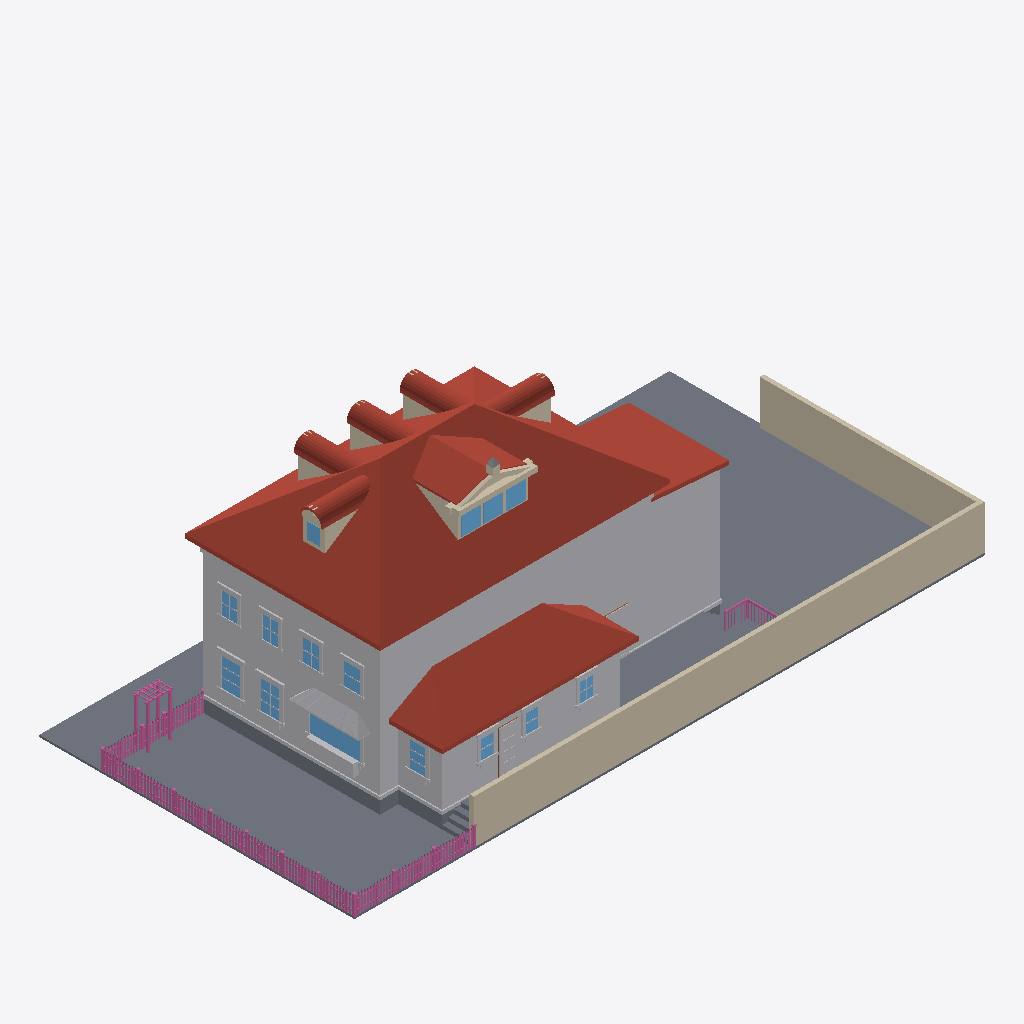
Isometric view of an IFC building model (IFC-SPF (STEP), schema IFC4, length unit metre), seen from the south-west, elements coloured by IFC class: 166 railings (pink), 82 other elements (light grey), 55 roofs (red-brown), 27 walls (beige), 15 windows (light blue), 13 slabs (grey), 1 door (brown).
Extent 30.6 m × 15.3 m × 11.3 m (x, y, z). Elements (876): 335 IfcBuildingElementProxy, 230 IfcRailing, 128 IfcWindow, 83 IfcWall, 75 IfcRoof, 21 IfcSlab, 4 IfcDoor.

HEADER;
FILE_DESCRIPTION(('ViewDefinition[DesignTransferView]'),'2;1');
FILE_NAME('/dev/null','2026-06-27T22:59:19+00:00',(''),(''),'IfcOpenShell 0.8.5','IfcOpenShell 0.8.5','Nobody');
FILE_SCHEMA(('IFC4'));
ENDSEC;
DATA;
#1=IFCPROJECT('3a9MsuNXv6JgEl$VfusuhF',$,'Eureka Residence',$,$,$,$,(#10),#5);
#12=IFCSITE('1iex3E_79EZx28Nf_fqcKJ',$,'Site',$,$,$,$,$,$,$,$,$,$,$);
#13=IFCBUILDING('0AvrbVxq9CLQak6VMASw3c',$,'Eureka House',$,$,$,$,$,$,$,$,$);
#14=IFCBUILDINGSTOREY('3QHSEqkpv4AQh7fV68Usj2',$,'Site',$,$,$,$,$,$,$);
#18=IFCSLAB('2QZv8lB_v8VP7KaCBljnzj',$,'Lot',$,$,#42,#31,$,.BASESLAB.);
#2028=IFCROOF('1eq2kUQlLEQh2Ne94G$vLV',$,'Roof - primary',$,$,#2039,#2029,$,.HIP_ROOF.);
#67=IFCBUILDINGELEMENTPROXY('0OZbifaMj1seeLvMfLjPwk',$,'Massing - primary',$,$,#90,#80,$,$);
#23094=IFCWALL('2zIL2eZDfEd81zGjtIBcjb',$,'Lot wall - south',$,$,#23117,#23107,$,$);
#7476=IFCROOF('07bYLgqYP8qxqUyfj098EI',$,'Roof - scullery',$,$,#7487,#7477,$,.SHED_ROOF.);
#23118=IFCWALL('0k7zG5pOLE_BINdgbuEpmb',$,'Lot wall - east',$,$,#23138,#23128,$,$);
#7275=IFCBUILDINGELEMENTPROXY('3zN48APZX778POh$1b4yUc',$,'Massing - extension',$,$,#7286,#7276,$,$);
#7412=IFCBUILDINGELEMENTPROXY('3w5bQfHdzBrADUrUx0F$0I',$,'Massing - scullery',$,$,#7423,#7413,$,$);
#7317=IFCROOF('2a91QlGXLAnfmGs_vyv7Jw',$,'Roof - extension',$,$,#7328,#7318,$,.SHED_ROOF.);
#4865=IFCROOF('2b48$plz93sOn0TElEE8jN',$,'Shed dormer roof W',$,$,#4876,#4866,$,$);
#22356=IFCSLAB('3VX4JGMXD1lBdWMHIHx$ev',$,'Deck',$,$,#22376,#22366,$,$);
#43=IFCSLAB('2rMPjkDGT4QgzHLXlj_68Q',$,'Crawlspace - primary',$,$,#66,#56,$,.BASESLAB.);
#22332=IFCSLAB('3lUQ0LWGj4U8x31UIvV_jt',$,'Deck',$,$,#22355,#22345,$,$);
#115=IFCBUILDINGELEMENTPROXY('2MIYfFnnH1whNQfzbpIOG1',$,'Belt course - primary',$,$,#135,#125,$,$);
#22023=IFCBUILDINGELEMENTPROXY('3vQxd4i15D4BLMAEp4mV08',$,'Kitchen awning',$,$,#22034,#22024,$,$);
#4907=IFCROOF('2j0TCAosPFm8m2OTwYyUhg',$,'Shed dormer roof E',$,$,#4918,#4908,$,$);
#7203=IFCBUILDINGELEMENTPROXY('0vwct6rnn6uOfjVfXhl7mQ',$,'Water table - primary',$,$,#7223,#7213,$,$);
#10002=IFCWINDOW('3gBc3JgDj3tAfs5EXlMLT6',$,'Window - Kitchen W (picture)',$,$,#10022,#10012,$,$,$,$,$,$);
#4956=IFCWALL('36jcKdXCjDDReMfckpIHD0',$,'Pediment cornice',$,$,#4976,#4966,$,$);
#7350=IFCSLAB('2EIvoOWxzEPRwx_2$zbJlz',$,'Crawlspace - scullery',$,$,#7370,#7360,$,.BASESLAB.);
#22287=IFCBUILDINGELEMENTPROXY('06aFyZeV9ED8gN7LrO_0V2',$,'Kitchen planter box',$,$,#22307,#22297,$,$);
#4786=IFCWALL('0Y4hG8f89378J6O9E11NLx',$,'Shed dormer cheek W',$,$,#4797,#4787,$,$);
#10821=IFCWINDOW('0L03X4tLXDg823JDFJ2S5A',$,'Window - Dining W2',$,$,#10841,#10831,$,$,$,$,$,$);
#10611=IFCWINDOW('0yvBb3lJz49vs9$5ZnXq40',$,'Window - Dining W1',$,$,#10631,#10621,$,$,$,$,$,$);
#13686=IFCBUILDINGELEMENTPROXY('1z9FZJ2UX6hAZYRm6O_Xu7',$,'Back Door part',$,$,#13706,#13696,$,$);
#22308=IFCBUILDINGELEMENTPROXY('2Wryg7UoPFBfjZ1RVOOQwm',$,'Kitchen planter greenery',$,$,#22331,#22321,$,$);
#5265=IFCWINDOW('0SV0ZPn_9EPB$MqkJEEu6D',$,'Shed dormer window 1',$,$,#5285,#5275,$,$,$,$,$,$);
#5307=IFCWINDOW('2at_XGLin4CxoBDEQ6X_q5',$,'Shed dormer window 2',$,$,#5327,#5317,$,$,$,$,$,$);
#5349=IFCWINDOW('3Vd4U6aDnBqx9or8ayOH3e',$,'Shed dormer window 3',$,$,#5369,#5359,$,$,$,$,$,$);
#2173=IFCWALL('00wa99zGnAKhGESsv4XoKP',$,'Dormer 1 cheek W',$,$,#2184,#2174,$,$);
#13371=IFCWINDOW('0Gjpcf2LLD5B5GJIhsjtjM',$,'Window - Scullery E',$,$,#13391,#13381,$,$,$,$,$,$);
#25135=IFCRAILING('0$MU9j8HT1gwLUaak_TTDC',$,'Fence rail',$,$,#25155,#25145,$,$);
#14631=IFCWINDOW('0jcQ6mqAr5GfLRR0UbdWZh',$,'Upper - West 1',$,$,#14651,#14641,$,$,$,$,$,$);
#25156=IFCRAILING('1_3UrQ5919WB$R3iYn7HMQ',$,'Fence rail',$,$,#25176,#25166,$,$);
#5521=IFCWALL('3pZqctjMv4uOuHFAx0wP72',$,'Hip dormer east cheek S',$,$,#5532,#5522,$,$);
#3985=IFCWALL('3g7L0g$Wn2i9xmzqMuYPGj',$,'Dormer 3 cheek W',$,$,#3996,#3986,$,$);
#3079=IFCWALL('0t5lKr5D91iggXFW7HOZq8',$,'Dormer 2 cheek W',$,$,#3090,#3080,$,$);
#14799=IFCWINDOW('021qIRuGjEExqJS$8tLR0K',$,'Upper - West 2',$,$,#14819,#14809,$,$,$,$,$,$);
#6427=IFCWALL('1Kmehl47HDqw$WbK1o_9KN',$,'Hip dormer west cheek S',$,$,#6438,#6428,$,$);
#7488=IFCBUILDINGELEMENTPROXY('2kEnN_joT5LhnF3bx4zg2x',$,'Water table - scullery',$,$,#7508,#7498,$,$);
#5007=IFCWALL('2S4ihw3J533P$K6ILr5S_8',$,'Pediment rake',$,$,#5018,#5008,$,$);
#14967=IFCWINDOW('1uMn6NenPCTwdzV_0fEhuJ',$,'Upper - West 3',$,$,#14987,#14977,$,$,$,$,$,$);
#15135=IFCWINDOW('0a7j0JvOX48Ois1N7xrnUx',$,'Upper - West 4',$,$,#15155,#15145,$,$,$,$,$,$);
#6381=IFCWINDOW('0q_kGj1Jv8kQS$FLQMfAHZ',$,'Hip dormer west window',$,$,#6401,#6391,$,$,$,$,$,$);
#13182=IFCWINDOW('05MCZWP1rCdulvyhJH92P6',$,'Window - Scullery S3',$,$,#13202,#13192,$,$,$,$,$,$);
#12804=IFCWINDOW('0Wp4clsrDDs8AscQGp4aUn',$,'Window - Scullery S1',$,$,#12824,#12814,$,$,$,$,$,$);
#12993=IFCWINDOW('2lwY6bwcj8jemn2ABEp_Dt',$,'Window - Scullery S2',$,$,#13013,#13003,$,$,$,$,$,$);
#7329=IFCBUILDINGELEMENTPROXY('1qh_FpJ5P0W8HPtPxZ_PCy',$,'Water table - extension',$,$,#7349,#7339,$,$);
#5049=IFCWALL('2gFBp85WrFIAO0jDsJHq8A',$,'Pediment rake',$,$,#5060,#5050,$,$);
#6603=IFCROOF('0TNo1Zge1EpAk3UNPwrF2v',$,'Hip dormer west barrel 0',$,$,#6614,#6604,$,$);
#5697=IFCROOF('3YMiRbbw52WRZHmkE4mwQ6',$,'Hip dormer east barrel 0',$,$,#5708,#5698,$,$);
#3255=IFCROOF('33pC9hJqjDyOAwyjseejJ$',$,'Dormer 2 barrel 0',$,$,#3266,#3256,$,$);
#4161=IFCROOF('0xxz4m0LX2dOC0SiaKPvfQ',$,'Dormer 3 barrel 0',$,$,#4172,#4162,$,$);
#2349=IFCROOF('3oC$2X3mfFAB5lVb34pW0O',$,'Dormer 1 barrel 0',$,$,#2360,#2350,$,$);
#6771=IFCROOF('2Mh49n8lT5QxofF7r1xGwn',$,'Hip dormer west barrel 4',$,$,#6782,#6772,$,$);
#2517=IFCROOF('1QwgnBK0DDkOTp2oK7O6w$',$,'Dormer 1 barrel 4',$,$,#2528,#2518,$,$);
#4329=IFCROOF('3GFA4h3BfBpg4Kua9NfR0L',$,'Dormer 3 barrel 4',$,$,#4340,#4330,$,$);
#6729=IFCROOF('2nS0uzvm19qwnXMnG0JC2X',$,'Hip dormer west barrel 3',$,$,#6740,#6730,$,$);
#5865=IFCROOF('1PpC6isgj0pe74d2zMJP_U',$,'Hip dormer east barrel 4',$,$,#5876,#5866,$,$);
#3423=IFCROOF('2aO4bB4f18Gutg5Ud2P4e1',$,'Dormer 2 barrel 4',$,$,#3434,#3424,$,$);
#22461=IFCSLAB('3x9cHM$vHCuuE8B5ouB2IH',$,'Deck step W1',$,$,#22481,#22471,$,$);
#9957=IFCBUILDINGELEMENTPROXY('3btTQiI7r2xfnyZ3I9xtXR',$,'Family -) Patio part',$,$,#9980,#9970,$,$);
#2475=IFCROOF('1_DnWTC3DEYffSijDLjZF$',$,'Dormer 1 barrel 3',$,$,#2486,#2476,$,$);
#5823=IFCROOF('0Lyys__8918vycQaTW5USZ',$,'Hip dormer east barrel 3',$,$,#5834,#5824,$,$);
#22419=IFCSLAB('2JnKdt2ZDE59et129Fh4cx',$,'Deck step W0',$,$,#22439,#22429,$,$);
#3381=IFCROOF('1iIrhcgrT6dQpy2xeJuNMB',$,'Dormer 2 barrel 3',$,$,#3392,#3382,$,$);
#4287=IFCROOF('3ZDhmwWeT9fuvAQ$_rjN0j',$,'Dormer 3 barrel 3',$,$,#4298,#4288,$,$);
#6813=IFCROOF('2agX$bdnn4HRAIFmxxIOCh',$,'Hip dormer west barrel 5',$,$,#6824,#6814,$,$);
#3465=IFCROOF('1LC_ZNpmf7i8MdTANh9gm1',$,'Dormer 2 barrel 5',$,$,#3476,#3466,$,$);
#5907=IFCROOF('0CToG0bnH0c8v$JZGKrWVB',$,'Hip dormer east barrel 5',$,$,#5918,#5908,$,$);
#2559=IFCROOF('3dWcLk8sXCjfAVLh8WPFah',$,'Dormer 1 barrel 5',$,$,#2570,#2560,$,$);
#4371=IFCROOF('15AzGjVPT3_uRNuPjNCM7p',$,'Dormer 3 barrel 5',$,$,#4382,#4372,$,$);
#30653=IFCRAILING('2m7KP3kub8_wtobPDrjBPu',$,'Trellis post',$,$,#30673,#30663,$,$);
#30695=IFCRAILING('3c_ovQR8H0exe7reKSZtOI',$,'Trellis post',$,$,#30715,#30705,$,$);
#6687=IFCROOF('3NJJ5ovtPDsu4zqMVolpON',$,'Hip dormer west barrel 2',$,$,#6698,#6688,$,$);
#13623=IFCBUILDINGELEMENTPROXY('3HI2RauQr9LOHlHNKwb9J6',$,'Back Door part',$,$,#13643,#13633,$,$);
#5781=IFCROOF('3XPSLkgWb9_Og2hvgva$PF',$,'Hip dormer east barrel 2',$,$,#5792,#5782,$,$);
#2433=IFCROOF('3OLkrNfWD3tuxW5hhL2Wwx',$,'Dormer 1 barrel 2',$,$,#2444,#2434,$,$);
#3339=IFCROOF('1Ej5Au35n3DheMJk2O_JtI',$,'Dormer 2 barrel 2',$,$,#3350,#3340,$,$);
#6297=IFCWALL('1RIecdSuP3_haeLfI04T8c',$,'Hip dormer west jamb S',$,$,#6317,#6307,$,$);
#4245=IFCROOF('2HgK35jMvBvwfU1QFyk3ud',$,'Dormer 3 barrel 2',$,$,#4256,#4246,$,$);
#23139=IFCRAILING('3DtVGoiL5DvvRAwTOeCg1v',$,'Fence rail',$,$,#23159,#23149,$,$);
#23160=IFCRAILING('3u8RJ1UOf3RxJKjtfehrze',$,'Fence rail',$,$,#23180,#23170,$,$);
#6855=IFCROOF('3yf3X66_15evvAQ41auCwi',$,'Hip dormer west barrel 6',$,$,#6866,#6856,$,$);
#2601=IFCROOF('3k_BQaqAT2Mv8Wi0uchK$W',$,'Dormer 1 barrel 6',$,$,#2612,#2602,$,$);
#3507=IFCROOF('06_eUBySn6D9omEKnORmqb',$,'Dormer 2 barrel 6',$,$,#3518,#3508,$,$);
#5949=IFCROOF('1y5X75lKz6MQqF84_tJXsZ',$,'Hip dormer east barrel 6',$,$,#5960,#5950,$,$);
#4413=IFCROOF('1K9y8f_QXFgO0vG3KF5_Dr',$,'Dormer 3 barrel 6',$,$,#4424,#4414,$,$);
#10632=IFCBUILDINGELEMENTPROXY('2d7yMCYczC9fjpyFnNNlzX',$,'Casing - Window - Dining W1',$,$,#10652,#10642,$,$);
#22524=IFCSLAB('252oNxyDH1RAIGD1ea44e0',$,'Deck step E3',$,$,#22544,#22534,$,$);
#4203=IFCROOF('22TY6qd1D2cw$r4KZ6cmaR',$,'Dormer 3 barrel 1',$,$,#4214,#4204,$,$);
#6645=IFCROOF('2cvOLeZv1AYue5oNTWUd6O',$,'Hip dormer west barrel 1',$,$,#6656,#6646,$,$);
#2391=IFCROOF('1KbXf0cF96EAI_6O1T7EYT',$,'Dormer 1 barrel 1',$,$,#2402,#2392,$,$);
#3297=IFCROOF('2FcQRtmczFOARR_pS1ikCH',$,'Dormer 2 barrel 1',$,$,#3308,#3298,$,$);
#5739=IFCROOF('2zL$5O7MPFbPhlSLP$hzqN',$,'Hip dormer east barrel 1',$,$,#5750,#5740,$,$);
#13392=IFCBUILDINGELEMENTPROXY('0Bw2NApQb8Ex1baptUx8be',$,'Casing - Window - Scullery E',$,$,#13412,#13402,$,$);
#10737=IFCBUILDINGELEMENTPROXY('0MM8UX$cv7QginiHh0fAZe',$,'Header - Window - Dining W1',$,$,#10757,#10747,$,$);
#30716=IFCRAILING('2zU$qkiBP4iumjWPeVb2Ql',$,'Trellis post',$,$,#30736,#30726,$,$);
#10947=IFCBUILDINGELEMENTPROXY('1ZhTlURd9EGRSUYspz5EbG',$,'Header - Window - Dining W2',$,$,#10967,#10957,$,$);
#22503=IFCSLAB('2_9bJ6t613zwtBPb$QG5zb',$,'Deck step W2',$,$,#22523,#22513,$,$);
#13602=IFCBUILDINGELEMENTPROXY('1t__u9bCT6eu8Hw0ggsY_D',$,'Back Door part',$,$,#13622,#13612,$,$);
#6897=IFCROOF('2bjyhbyx95Beeer6JJ$Q4l',$,'Hip dormer west barrel 7',$,$,#6908,#6898,$,$);
#3549=IFCROOF('0lklFKUvrDe8htbi$JV_kx',$,'Dormer 2 barrel 7',$,$,#3560,#3550,$,$);
#5991=IFCROOF('3q9ep$7PL4zfr$KdCww8sh',$,'Hip dormer east barrel 7',$,$,#6002,#5992,$,$);
#4455=IFCROOF('0S8gi$z9v6ChgFFzNZwKwb',$,'Dormer 3 barrel 7',$,$,#4466,#4456,$,$);
#2643=IFCROOF('3JmjoI8dbFjAcisouC2vlE',$,'Dormer 1 barrel 7',$,$,#2654,#2644,$,$);
#10863=IFCBUILDINGELEMENTPROXY('1BbCjttn1BEglSdLB1drkZ',$,'Casing - Window - Dining W2',$,$,#10883,#10873,$,$);
#10653=IFCBUILDINGELEMENTPROXY('1XoGbr3OHFbhJMmBX7GOSt',$,'Casing - Window - Dining W1',$,$,#10673,#10663,$,$);
#10842=IFCBUILDINGELEMENTPROXY('3hCteKx5fFlfH2uCO9rdzK',$,'Casing - Window - Dining W2',$,$,#10862,#10852,$,$);
#6561=IFCWALL('2W2HkwK7H92gP2NT_ccRPX',$,'Hip dormer west tympanum',$,$,#6572,#6562,$,$);
#5145=IFCWALL('2WkuI54wv3IvHVdJDrqjy5',$,'Pediment acroterion plinth',$,$,#5165,#5155,$,$);
#30674=IFCRAILING('1pWw$xaujEFftjndGOrHPp',$,'Trellis post',$,$,#30694,#30684,$,$);
#13035=IFCBUILDINGELEMENTPROXY('3YRQHRxA16fO4kizso2GxI',$,'Casing - Window - Scullery S2',$,$,#13055,#13045,$,$);
#14820=IFCBUILDINGELEMENTPROXY('2yXh9ZFnz3mfwZk1BdbjGy',$,'Casing - Upper - West 2',$,$,#14840,#14830,$,$);
#14988=IFCBUILDINGELEMENTPROXY('2R_V3exP9BTu_S8pJ9HbVv',$,'Casing - Upper - West 3',$,$,#15008,#14998,$,$);
#15156=IFCBUILDINGELEMENTPROXY('3SGJRm9qv77R$691SSyb3a',$,'Casing - Upper - West 4',$,$,#15176,#15166,$,$);
#10695=IFCBUILDINGELEMENTPROXY('1fgy_9XwPE8Bo_oFEjSY_A',$,'Sill - Window - Dining W1',$,$,#10715,#10705,$,$);
#10905=IFCBUILDINGELEMENTPROXY('0iFG60wtbFWQkqde8wXd79',$,'Sill - Window - Dining W2',$,$,#10925,#10915,$,$);
#14652=IFCBUILDINGELEMENTPROXY('0zvQQ7aCf7BhIsfPkJ_obe',$,'Casing - Upper - West 1',$,$,#14672,#14662,$,$);
#15009=IFCBUILDINGELEMENTPROXY('1eJ7HwJ6v7S8_db2mjPvtD',$,'Casing - Upper - West 3',$,$,#15029,#15019,$,$);
#15177=IFCBUILDINGELEMENTPROXY('30OHGY6r91Avt8wTcf6T5M',$,'Casing - Upper - West 4',$,$,#15197,#15187,$,$);
#13119=IFCBUILDINGELEMENTPROXY('059DxsHD5CAwqRkvxfZgmH',$,'Header - Window - Scullery S2',$,$,#13139,#13129,$,$);
#12930=IFCBUILDINGELEMENTPROXY('3EdECTJ$b2UhbhPvY5h4$m',$,'Header - Window - Scullery S1',$,$,#12950,#12940,$,$);
#13308=IFCBUILDINGELEMENTPROXY('2ve0$ETUPFR9VirKTxphTj',$,'Header - Window - Scullery S3',$,$,#13328,#13318,$,$);
#22566=IFCRAILING('25ukTslWP2nxLjBym2fWIi',$,'Deck rail E cap',$,$,#22589,#22579,$,$);
#9852=IFCBUILDINGELEMENTPROXY('2NzlLb99v8tw_2J1ypiAZV',$,'Family -) Patio part',$,$,#9872,#9862,$,$);
#6318=IFCWALL('0jW7Y9D8D0ov9r1FVPmyNc',$,'Hip dormer west jamb N',$,$,#6338,#6328,$,$);
#6939=IFCROOF('2JUWxzEpH1fQssBvd94cVT',$,'Hip dormer west barrel 8',$,$,#6950,#6940,$,$);
#10023=IFCBUILDINGELEMENTPROXY('39SM2IdHf2zOMrS8xMb6Hm',$,'Casing - Window - Kitchen W (picture)',$,$,#10043,#10033,$,$);
#13455=IFCBUILDINGELEMENTPROXY('3EwdhesNPD19d6Jt0hnVyK',$,'Sill - Window - Scullery E',$,$,#13475,#13465,$,$);
#4497=IFCROOF('2PTAhOMR14q8oBiEAKtxNX',$,'Dormer 3 barrel 8',$,$,#4508,#4498,$,$);
#5244=IFCWALL('0G_UpAfpb0vQyrIaAduZzo',$,'Shed dormer jamb 0',$,$,#5264,#5254,$,$);
#12846=IFCBUILDINGELEMENTPROXY('1fIINqxfLDi8065WiuxGC3',$,'Casing - Window - Scullery S1',$,$,#12866,#12856,$,$);
#2685=IFCROOF('3ZiFVFTZf7wfIJJ84jGUHR',$,'Dormer 1 barrel 8',$,$,#2696,#2686,$,$);
#3591=IFCROOF('3yc1rMHmXFxfP3ceChpGQ3',$,'Dormer 2 barrel 8',$,$,#3602,#3592,$,$);
#6033=IFCROOF('04yny3GTP1mwBrGVp6z7dz',$,'Hip dormer east barrel 8',$,$,#6044,#6034,$,$);
#13224=IFCBUILDINGELEMENTPROXY('3oFVKVPJv0bPlyIpqoPiNr',$,'Casing - Window - Scullery S3',$,$,#13244,#13234,$,$);
#13014=IFCBUILDINGELEMENTPROXY('0KETfgJ6b6yQxT8q1aF0SS',$,'Casing - Window - Scullery S2',$,$,#13034,#13024,$,$);
#13413=IFCBUILDINGELEMENTPROXY('2Fcb4ZbobDkw_1TJw0Ccem',$,'Casing - Window - Scullery E',$,$,#13433,#13423,$,$);
#14904=IFCBUILDINGELEMENTPROXY('0W1r5xxfrAbfl6HV9ScvXC',$,'Header - Upper - West 2',$,$,#14924,#14914,$,$);
#15240=IFCBUILDINGELEMENTPROXY('3SfI0zAsr8oAqbSFkyrdlt',$,'Header - Upper - West 4',$,$,#15260,#15250,$,$);
#10926=IFCBUILDINGELEMENTPROXY('38dxe8yy97U9l1_gsDqq1s',$,'Apron - Window - Dining W2',$,$,#10946,#10936,$,$);
#12888=IFCBUILDINGELEMENTPROXY('23FsO2Dvr7BxqnaTeq9mYe',$,'Sill - Window - Scullery S1',$,$,#12908,#12898,$,$);
#13203=IFCBUILDINGELEMENTPROXY('0Q90Y6XcHC9gcSLJ6NsunQ',$,'Casing - Window - Scullery S3',$,$,#13223,#13213,$,$);
#14736=IFCBUILDINGELEMENTPROXY('3AJnMGgqT2oOxeae4ihjC4',$,'Header - Upper - West 1',$,$,#14756,#14746,$,$);
#15072=IFCBUILDINGELEMENTPROXY('18PqTeOXP7CQOGeUm5iUgN',$,'Header - Upper - West 3',$,$,#15092,#15082,$,$);
#10716=IFCBUILDINGELEMENTPROXY('0fShE0Tlj3me_DM3n_XUHg',$,'Apron - Window - Dining W1',$,$,#10736,#10726,$,$);
#13266=IFCBUILDINGELEMENTPROXY('04M96hrbrB9xCNNvsdn8t9',$,'Sill - Window - Scullery S3',$,$,#13286,#13276,$,$);
#5190=IFCBUILDINGELEMENTPROXY('3ULcd4pwD4GfQoYxI_mbxC',$,'Pediment acroterion',$,$,#5201,#5191,$,$);
#13077=IFCBUILDINGELEMENTPROXY('0JL69NwV92BREsEYYBbG3z',$,'Sill - Window - Scullery S2',$,$,#13097,#13087,$,$);
#14673=IFCBUILDINGELEMENTPROXY('2KMGF$klTF7upn42phLer$',$,'Casing - Upper - West 1',$,$,#14693,#14683,$,$);
#25009=IFCRAILING('3R7demjKL7ABLmB7YdObCj',$,'Fence post',$,$,#25029,#25019,$,$);
#14841=IFCBUILDINGELEMENTPROXY('1Knd$Q8cvChgH_Zknw1ShC',$,'Casing - Upper - West 2',$,$,#14861,#14851,$,$);
#10044=IFCBUILDINGELEMENTPROXY('0eeVuri4H8EvAfUpVcbKvu',$,'Casing - Window - Kitchen W (picture)',$,$,#10064,#10054,$,$);
#10086=IFCBUILDINGELEMENTPROXY('10OQukL1T0kOOw_8V4303X',$,'Sill - Window - Kitchen W (picture)',$,$,#10106,#10096,$,$);
#9894=IFCBUILDINGELEMENTPROXY('0uj77BlVf5huzbhBuMR_D4',$,'Family -) Patio part',$,$,#9914,#9904,$,$);
#14715=IFCBUILDINGELEMENTPROXY('2pqIdob6n3ZB1YGlSVsyjC',$,'Sill - Upper - West 1',$,$,#14735,#14725,$,$);
#14883=IFCBUILDINGELEMENTPROXY('2P7RpGaXj5wx1z8FSaqHRl',$,'Sill - Upper - West 2',$,$,#14903,#14893,$,$);
#15219=IFCBUILDINGELEMENTPROXY('1p_JYC1uf26vBgLy$TRggm',$,'Sill - Upper - West 4',$,$,#15239,#15229,$,$);
#29189=IFCRAILING('2FrjpQwtP7eO$HmFsrsV_r',$,'Fence post',$,$,#29209,#29199,$,$);
#13476=IFCBUILDINGELEMENTPROXY('1UtFF3$Pj6yRy3IHHs1kPe',$,'Apron - Window - Scullery E',$,$,#13496,#13486,$,$);
#15051=IFCBUILDINGELEMENTPROXY('0O54Y5bPP5jfyZLzkS9gfp',$,'Sill - Upper - West 3',$,$,#15071,#15061,$,$);
#2949=IFCWALL('1w3vk_BgLFR814AQrbN0R1',$,'Dormer 2 jamb W',$,$,#2969,#2959,$,$);
#5202=IFCWALL('0O5Bx27bXDhQ5Z1Yd04nku',$,'Shed dormer sill',$,$,#5222,#5212,$,$);
#7224=IFCSLAB('02QqOr2Cz0F8MCkYQ6sCH_',$,'Crawlspace - extension',$,$,#7244,#7234,$,.BASESLAB.);
#22905=IFCRAILING('169qVLte14JRoellbg8z2k',$,'Deck rail S cap',$,$,#22925,#22915,$,$);
#22545=IFCSLAB('36x2veulHC$wpLfPIcWvE7',$,'Deck step W3',$,$,#22565,#22555,$,$);
#13581=IFCDOOR('2F5TsJVLv6r8O9b4CAPN_b',$,'Back Door',$,$,#13601,#13591,$,$,$,$,$,$);
#5091=IFCWALL('1YtYRdnhn76xZKAf7st3sH',$,'Pediment cornice return',$,$,#5102,#5092,$,$);
#24967=IFCRAILING('0B2LBjIjfCbge_I8sF$mfv',$,'Fence post',$,$,#24987,#24977,$,$);
#12825=IFCBUILDINGELEMENTPROXY('2xhWOIDwfFm82c8PLKlGbN',$,'Casing - Window - Scullery S1',$,$,#12845,#12835,$,$);
#25093=IFCRAILING('1RfQUfB$f0ShjCp5qfsU1Q',$,'Fence post',$,$,#25113,#25103,$,$);
#30569=IFCRAILING('00dYxdBSzFNPwHxn__uIAP',$,'Fence post',$,$,#30589,#30579,$,$);
#10674=IFCBUILDINGELEMENTPROXY('2SvL6Kjn10jBEBMxwpkgrx',$,'Casing - Window - Dining W1',$,$,#10694,#10684,$,$);
#30737=IFCRAILING('2v7_bZtsP2IBGIilAk930L',$,'Trellis beam',$,$,#30757,#30747,$,$);
#29063=IFCRAILING('39IdwzibnE0xpGkvIwgvWB',$,'Fence post',$,$,#29083,#29073,$,$);
#29921=IFCRAILING('3r00FeE3j8dxgfpbSSN5bA',$,'Fence post',$,$,#29941,#29931,$,$);
#12909=IFCBUILDINGELEMENTPROXY('3Ij575vM5Edh7Ta8nIhd_3',$,'Apron - Window - Scullery S1',$,$,#12929,#12919,$,$);
#13287=IFCBUILDINGELEMENTPROXY('0dr80LFRD8sPcgnQndsuOo',$,'Apron - Window - Scullery S3',$,$,#13307,#13297,$,$);
#5328=IFCWALL('09ljbUW8H86fUnMCfID38M',$,'Shed dormer jamb 2',$,$,#5348,#5338,$,$);
#28979=IFCRAILING('3lPL9DCx167hfxcheugL0A',$,'Fence post',$,$,#28999,#28989,$,$);
#10884=IFCBUILDINGELEMENTPROXY('0NEH9HJbDCORESiM7pZivD',$,'Casing - Window - Dining W2',$,$,#10904,#10894,$,$);
#13098=IFCBUILDINGELEMENTPROXY('1XqtIX4zv8zQzacSW_fRgK',$,'Apron - Window - Scullery S2',$,$,#13118,#13108,$,$);
#14694=IFCBUILDINGELEMENTPROXY('34ew8jut556fgt9DyI2XZd',$,'Casing - Upper - West 1',$,$,#14714,#14704,$,$);
#24626=IFCRAILING('2joV7L7hnAZBrcTGbAZTDa',$,'Fence picket',$,$,#24637,#24627,$,$);
#25635=IFCRAILING('3h5v_RpITExO8IYYQCEEId',$,'Fence picket',$,$,#25646,#25636,$,$);
#29773=IFCRAILING('1SZu$6yG5CMxg1jik0HTrf',$,'Fence picket',$,$,#29784,#29774,$,$);
#29984=IFCRAILING('28y1APqAnEM9lsxhL8UzkW',$,'Fence rail',$,$,#30004,#29994,$,$);
#14862=IFCBUILDINGELEMENTPROXY('2bsgL8QPHAEfov8Nacdz_p',$,'Casing - Upper - West 2',$,$,#14882,#14872,$,$);
#24062=IFCRAILING('3nkdmVj8PADg67Fa7oafHR',$,'Fence picket',$,$,#24073,#24063,$,$);
ENDSEC;
